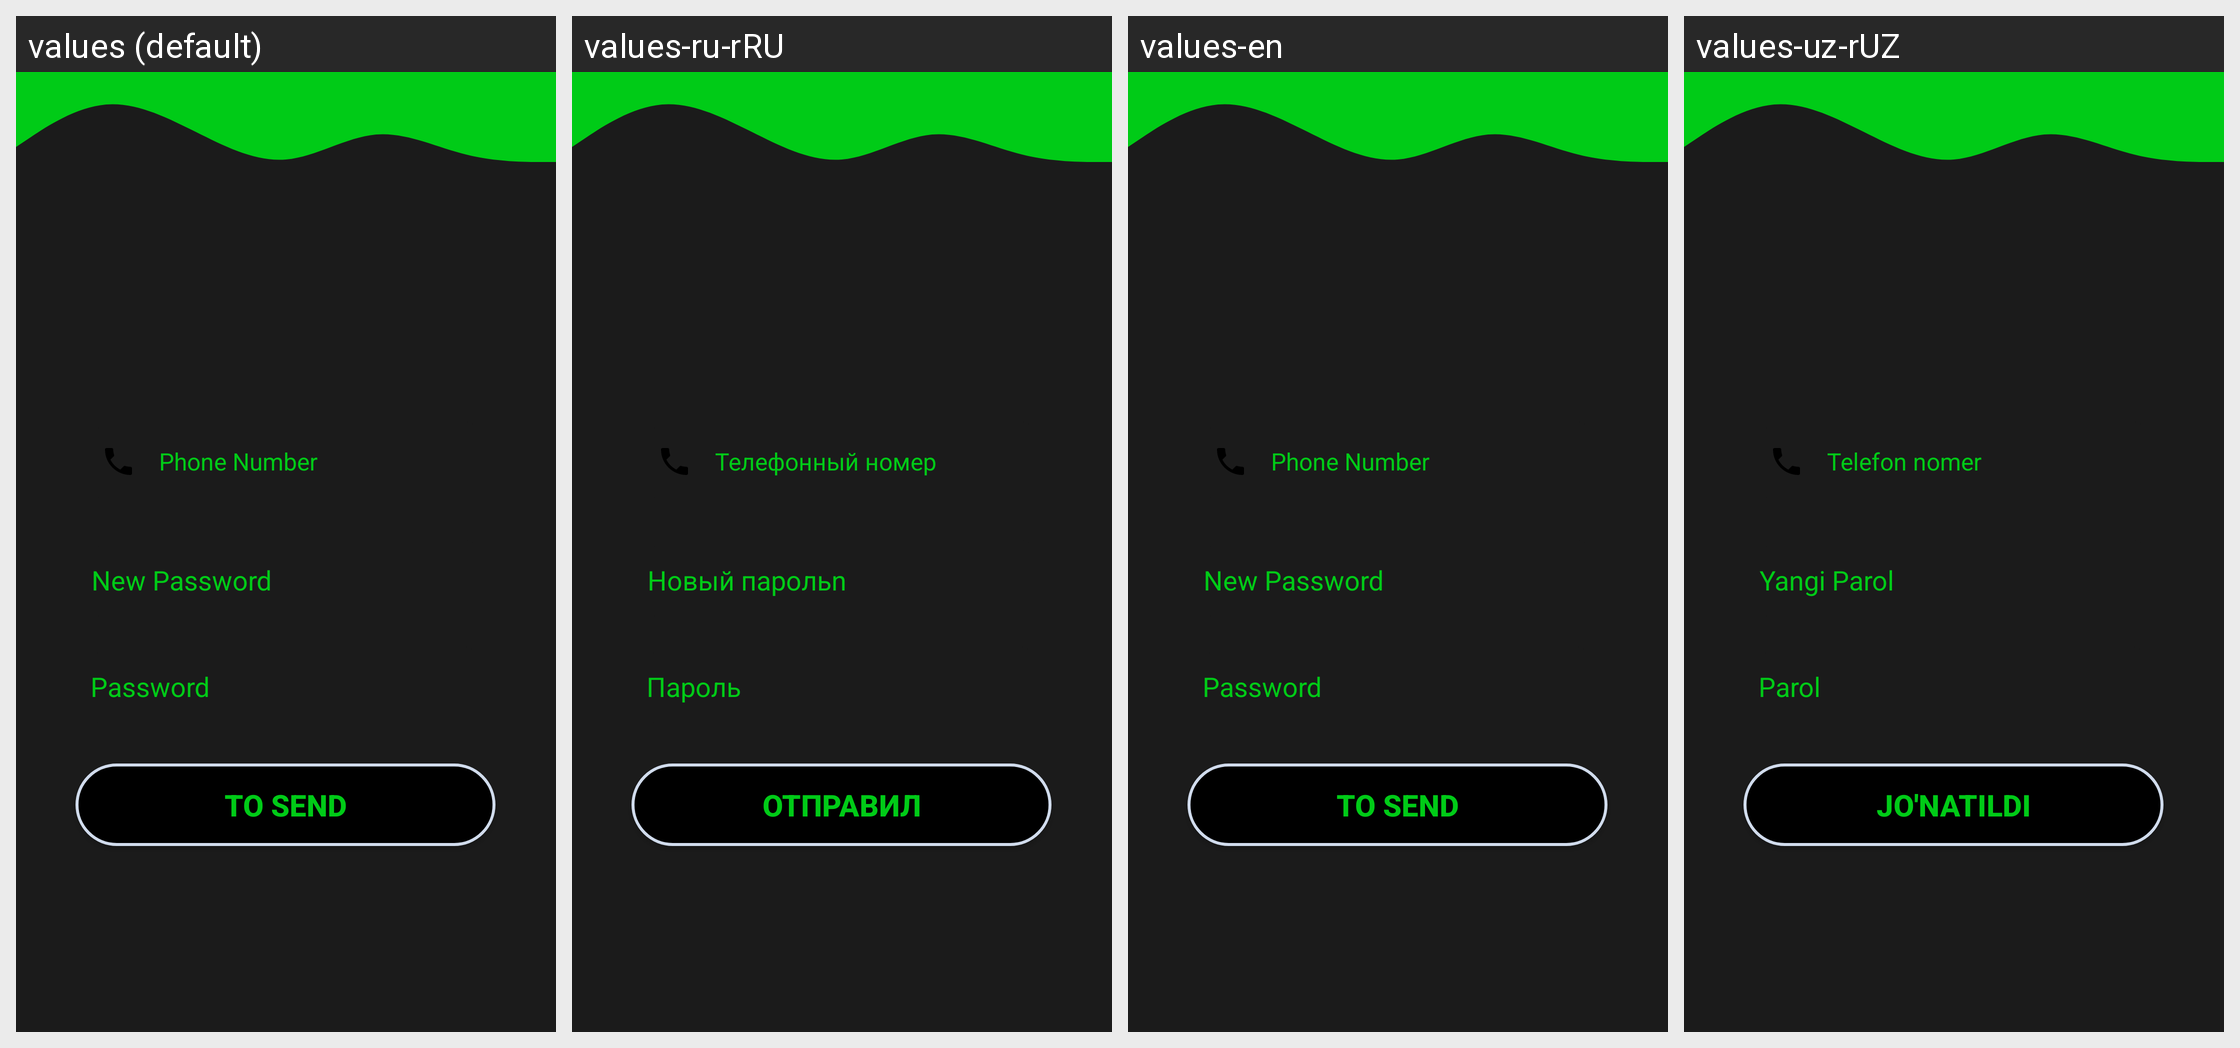

For this localized Android screen grid, give each drawn string resource with its value in every locale shown.
Android screen res/layout/activity_forgot_password.xml rendered under 4 locales, left to right: values (default), values-ru-rRU, values-en, values-uz-rUZ. Device: Nexus 5 (rendered at 1080×1920; each locale shown at half size, 540×960, under a caption strip naming it); theme Theme.JaSSTaXi.
Other locales in the repository, not shown: values-ru.
Strings drawn on this screen, with the default value and each locale's value (text and hints the layout hard-codes, and strings that could not be matched under every locale, appear in the picture but are not listed):

new_password
  values: New Password
  values-ru-rRU: Новый парольn
  values-en: New Password
  values-uz-rUZ: Yangi Parol

password
  values: Password
  values-ru-rRU: Пароль
  values-en: Password
  values-uz-rUZ: Parol

to_send
  values: TO SEND
  values-ru-rRU: Отправил
  values-en: TO SEND
  values-uz-rUZ: Jo'natildi

phone_number
  values: Phone Number
  values-ru-rRU: Телефонный номер
  values-en: Phone Number
  values-uz-rUZ: Telefon nomer
